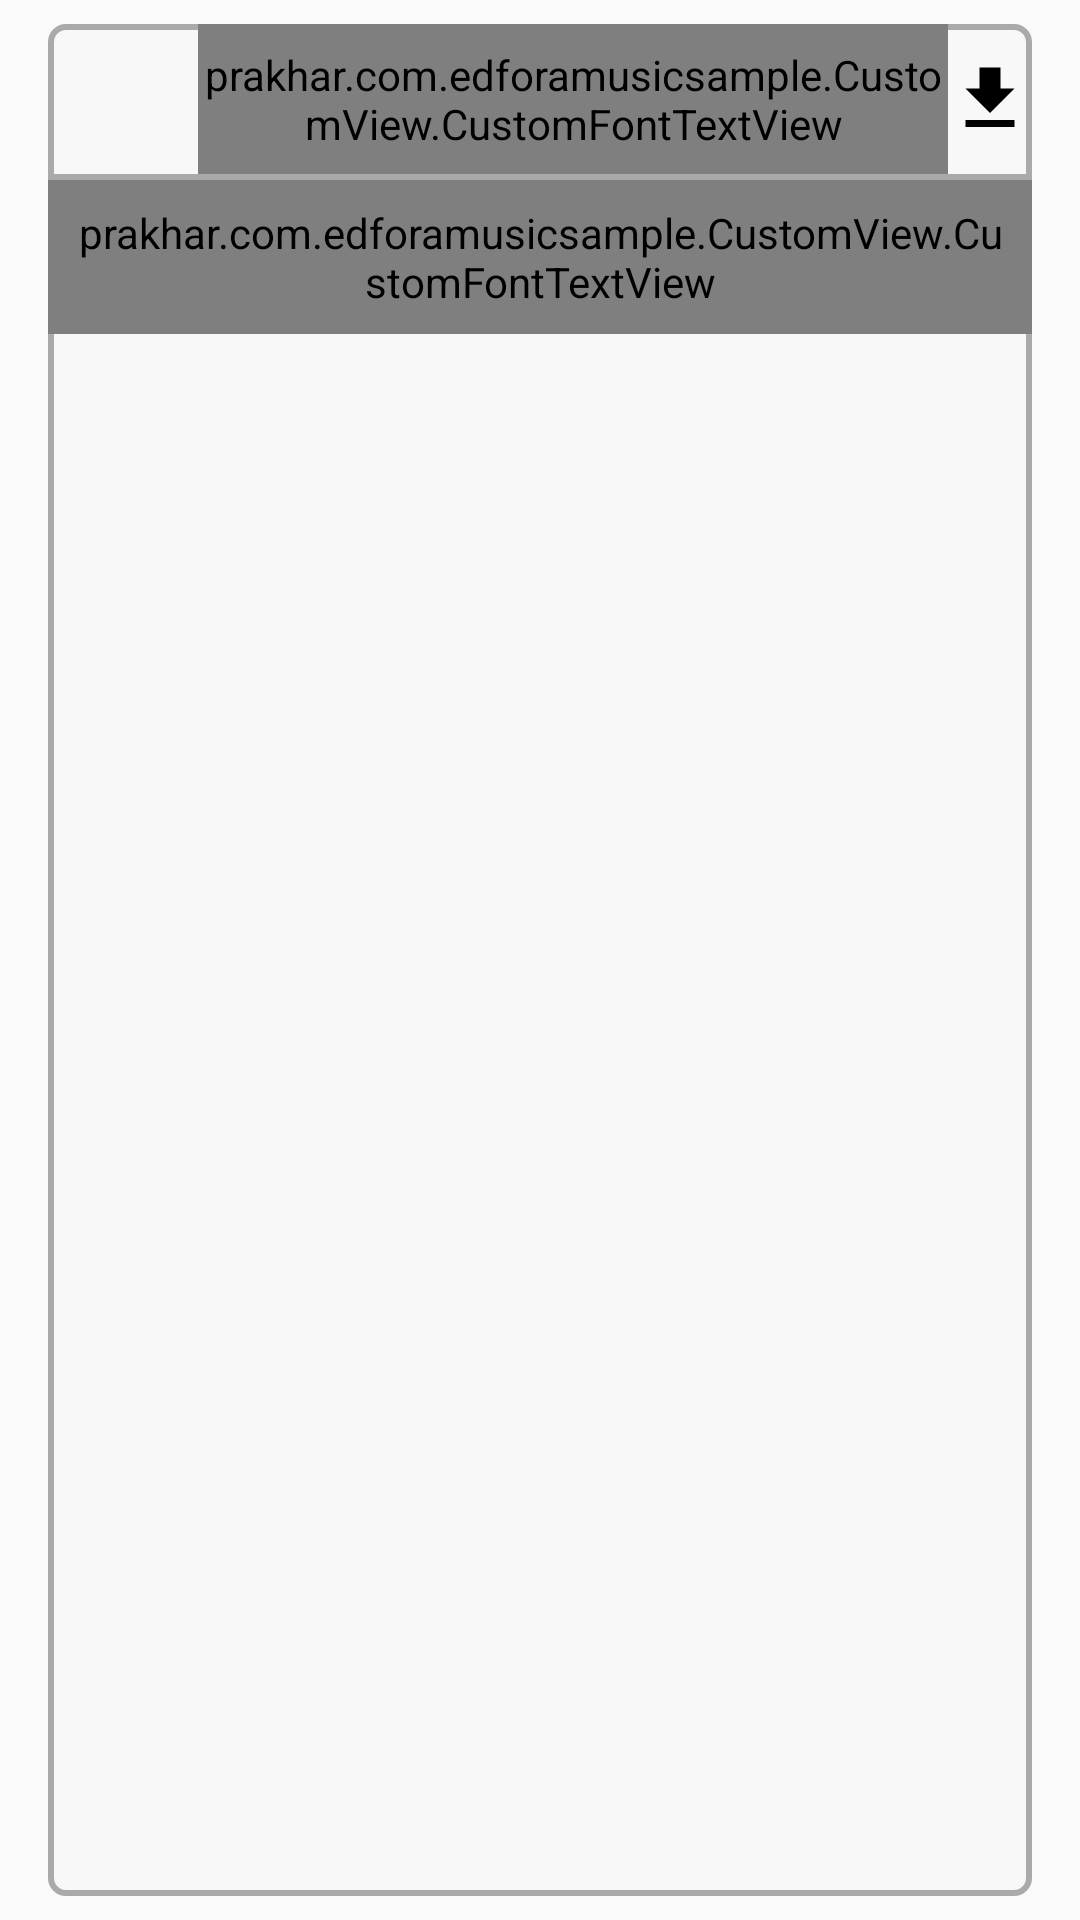

Write the Android layout XML for this screen, with the resource values it uses.
<!-- AndroidManifest.xml: application theme AppTheme -->
<!-- res/layout/song_item_row.xml -->
<?xml version="1.0" encoding="utf-8"?>
<android.support.design.widget.CoordinatorLayout xmlns:android="http://schemas.android.com/apk/res/android"
                                                 xmlns:app="http://schemas.android.com/apk/res-auto"
                                                 android:layout_width="match_parent"
                                                 android:layout_height="match_parent">


    <LinearLayout
            android:layout_width="match_parent"
            android:layout_height="match_parent"
            android:layout_marginBottom="8dp"
            android:layout_marginLeft="16dp"
            android:layout_marginRight="16dp"
            android:layout_marginTop="8dp"
            android:background="@drawable/songtitlebackground"
            android:orientation="vertical">

        <LinearLayout
                android:layout_width="match_parent"
                android:layout_height="wrap_content"
                android:orientation="horizontal">

            <ImageView
                    android:id="@+id/cover_pic"
                    android:layout_margin="5dp"
                    android:layout_width="40dp"
                    android:layout_height="40dp"/>


            <prakhar.com.edforamusicsample.CustomView.CustomFontTextView
                    android:id="@+id/songtitle"
                    android:layout_width="0dp"
                    android:layout_height="match_parent"
                    android:layout_gravity="center_vertical"
                    android:layout_weight="0.80"
                    android:gravity="center_vertical"
                    android:textColor="@color/black"
                    android:textSize="16dp"
                    app:fontStyleTextView="@string/font_family_open_sans_semi_bold"/>


            <ImageView
                    android:id="@+id/play_song"
                    android:layout_width="wrap_content"
                    android:layout_height="match_parent"
                    android:src="@drawable/ic_play_arrow_black_24dp"/>


            <ImageView
                    android:id="@+id/download_song"
                    android:layout_width="wrap_content"
                    android:layout_height="match_parent"
                    android:src="@drawable/ic_file_download_black_28dp"/>

        </LinearLayout>

        <View
                android:layout_width="match_parent"
                android:layout_height="2dp"
                android:background="#aaaaaa"></View>

        <LinearLayout
                android:layout_width="match_parent"
                android:layout_height="wrap_content"
                android:orientation="horizontal">


            <prakhar.com.edforamusicsample.CustomView.CustomFontTextView
                    android:id="@+id/artist"
                    android:layout_width="0dp"
                    android:layout_height="match_parent"
                    android:layout_gravity="center_vertical"
                    android:layout_weight="0.95"
                    android:gravity="center_vertical"
                    android:padding="8dp"
                    android:textColor="@color/black"
                    android:textSize="16dp"
                    app:fontStyleTextView="@string/font_family_open_sans_semi_bold_italic"/>



            <ImageView
                    android:id="@+id/favorite_song"
                    android:layout_width="wrap_content"
                    android:layout_height="match_parent"
                    android:src="@drawable/favourite_bg_selector"/>

        </LinearLayout>
    </LinearLayout>
</android.support.design.widget.CoordinatorLayout>
<!-- resources referenced by this layout -->
<resources>
  <color name="black">#000000</color>
  <!-- drawable ic_file_download_black_28dp (drawable) -->
  <vector android:height="28dp" android:viewportHeight="24.0"
      android:viewportWidth="24.0" android:width="28dp" xmlns:android="http://schemas.android.com/apk/res/android">
      <path android:fillColor="#FF000000" android:pathData="M19,9h-4V3H9v6H5l7,7 7,-7zM5,18v2h14v-2H5z"/>
  </vector>
  <!-- drawable songtitlebackground (drawable) -->
  <shape xmlns:android="http://schemas.android.com/apk/res/android"
      android:shape="rectangle">
      <solid android:color="#f8f8f8" />
      <stroke
          android:width="2dip"
          android:color="#aaaaaa" />
      <corners android:radius="5dp" />
  </shape>
  <string name="font_family_open_sans_semi_bold">OpenSansSemiBold</string>
  <string name="font_family_open_sans_semi_bold_italic">OpenSansSemiBoldItalic</string>
  <style name="AppTheme" parent="Theme.AppCompat.Light.NoActionBar">
          
          <item name="colorPrimary">@color/colorPrimary</item>
          <item name="colorPrimaryDark">@color/colorPrimaryDark</item>
          <item name="colorAccent">@color/colorAccent</item>
          <item name="android:actionMenuTextColor">@color/white</item>
      </style>
  
  
      `
  <color name="colorPrimary">#3F51B5</color>
  <color name="colorPrimaryDark">#1d2a89</color>
  <color name="colorAccent">#FF4081</color>
  <color name="white">#ffffff</color>
</resources>
